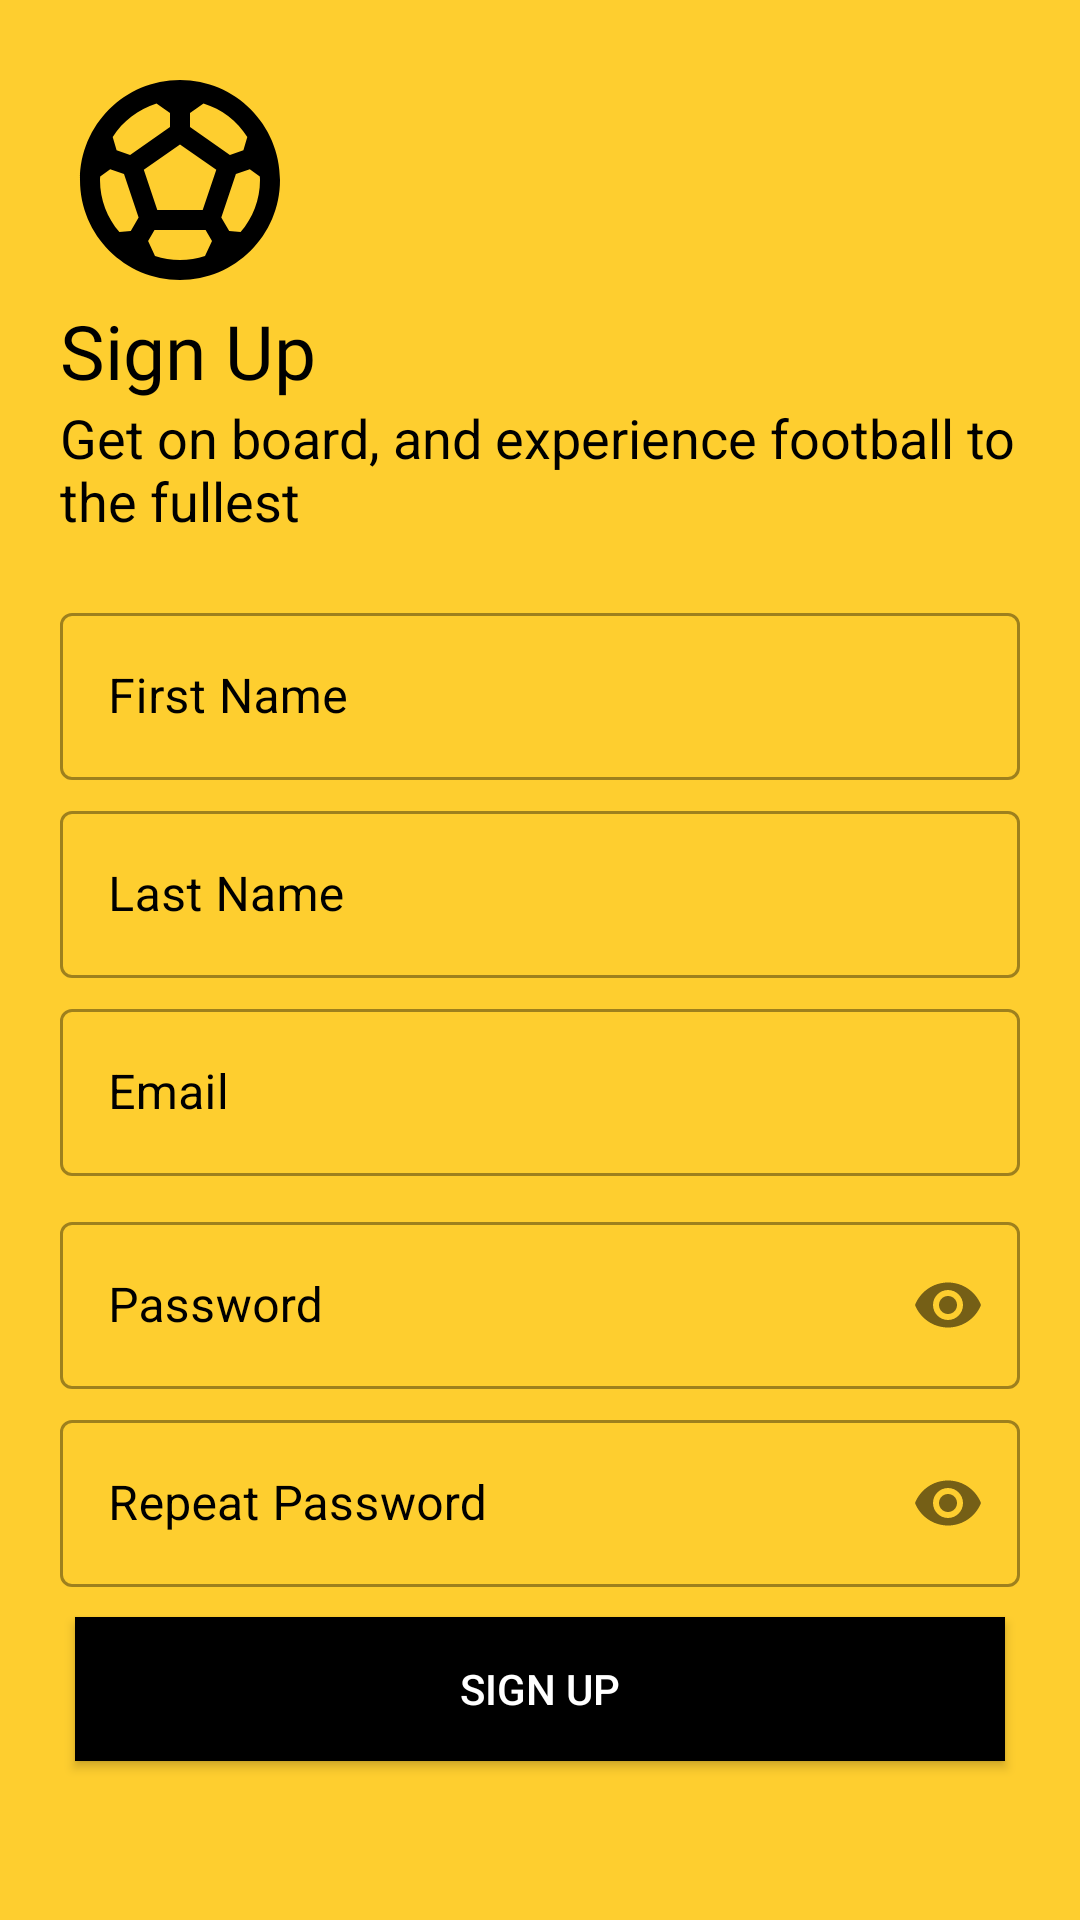

Write the Android layout XML for this screen, with the resource values it uses.
<!-- AndroidManifest.xml: application theme Theme.Football365 -->
<!-- res/layout/activity_registration.xml -->
<?xml version="1.0" encoding="utf-8"?>
<LinearLayout xmlns:android="http://schemas.android.com/apk/res/android"
    xmlns:app="http://schemas.android.com/apk/res-auto"
    xmlns:tools="http://schemas.android.com/tools"
    android:layout_width="match_parent"
    android:layout_height="match_parent"
    tools:context=".ui.login.LoginActivity"
    android:orientation="vertical"
    android:padding="20dp"
    android:background="@color/yellow">

    <ImageView
        android:layout_width="80dp"
        android:layout_height="80dp"
        android:id="@+id/loginLogo"
        android:src="@drawable/ic_baseline_sports_soccer_24"
        android:transitionName="logo_image"

        ></ImageView>

    <TextView
        android:id="@+id/sign_up_text"
        android:layout_width="wrap_content"
        android:layout_height="wrap_content"
        android:text="@string/sign_up"
        android:textSize="25sp"
        android:transitionName="welcome_text"
        android:fontFamily="@font/bungee_regular"
        android:textColor="@color/black">

    </TextView>

    <TextView
        android:id="@+id/sign_up_to_continue_text"
        android:layout_width="wrap_content"
        android:layout_height="wrap_content"
        android:text="@string/sign_up_to_continue"
        android:textSize="18sp"
        android:textColor="@color/black">

    </TextView>
    <LinearLayout
        android:layout_width="match_parent"
        android:layout_height="wrap_content"
        android:layout_marginTop="20dp"
        android:layout_marginBottom="20dp"
        android:orientation="vertical">
        <com.google.android.material.textfield.TextInputLayout
            android:layout_width="match_parent"
            android:layout_height="wrap_content"
            android:id="@+id/first_name_field_layout"
            style="@style/Widget.MaterialComponents.TextInputLayout.OutlinedBox"
            android:hint="@string/first_name_hint"
            android:layout_marginBottom="5dp"
            android:textColorHint="@color/black">
            <com.google.android.material.textfield.TextInputEditText
                android:id="@+id/first_name_field_edit_text"
                android:layout_width="match_parent"
                android:layout_height="wrap_content"></com.google.android.material.textfield.TextInputEditText>


        </com.google.android.material.textfield.TextInputLayout>
        <com.google.android.material.textfield.TextInputLayout
            android:layout_width="match_parent"
            android:layout_height="wrap_content"
            android:id="@+id/last_name_field_layout"
            style="@style/Widget.MaterialComponents.TextInputLayout.OutlinedBox"
            android:hint="@string/last_name_hint"
            android:layout_marginBottom="5dp"
            android:textColorHint="@color/black">
            <com.google.android.material.textfield.TextInputEditText
                android:id="@+id/last_name_field_edit_text"
                android:layout_width="match_parent"
                android:layout_height="wrap_content"></com.google.android.material.textfield.TextInputEditText>


        </com.google.android.material.textfield.TextInputLayout>
        <com.google.android.material.textfield.TextInputLayout
            android:layout_width="match_parent"
            android:layout_height="wrap_content"
            android:id="@+id/email_field_layout"
            style="@style/Widget.MaterialComponents.TextInputLayout.OutlinedBox"
            android:hint="@string/email_hint"
            android:layout_marginBottom="5dp"
            android:textColorHint="@color/black">
            <com.google.android.material.textfield.TextInputEditText
                android:id="@+id/email_field_edit_text"
                android:layout_width="match_parent"
                android:layout_height="wrap_content"></com.google.android.material.textfield.TextInputEditText>


        </com.google.android.material.textfield.TextInputLayout>
        <com.google.android.material.textfield.TextInputLayout
            android:layout_width="match_parent"
            android:layout_height="wrap_content"
            android:id="@+id/password_field_layout"
            style="@style/Widget.MaterialComponents.TextInputLayout.OutlinedBox"
            android:textColorHint="@color/black"
            android:hint="@string/password_hint"
            app:passwordToggleEnabled="true"
            android:layout_marginTop="5dp"
            >
            <com.google.android.material.textfield.TextInputEditText
                android:id="@+id/password_field_edit_text"
                android:layout_width="match_parent"
                android:layout_height="wrap_content"
                android:inputType="textPassword"></com.google.android.material.textfield.TextInputEditText>


        </com.google.android.material.textfield.TextInputLayout>
        <com.google.android.material.textfield.TextInputLayout
            android:layout_width="match_parent"
            android:layout_height="wrap_content"
            android:id="@+id/repeat_password_field_layout"
            style="@style/Widget.MaterialComponents.TextInputLayout.OutlinedBox"
            android:textColorHint="@color/black"
            android:hint="@string/repeat_password_hint"
            app:passwordToggleEnabled="true"
            android:layout_marginTop="5dp"
            >
            <com.google.android.material.textfield.TextInputEditText
                android:id="@+id/repeat_password_field_edit_text"
                android:layout_width="match_parent"
                android:layout_height="wrap_content"
                android:inputType="textPassword"></com.google.android.material.textfield.TextInputEditText>


        </com.google.android.material.textfield.TextInputLayout>





        <Button
            android:id="@+id/registration_button"
            android:layout_width="match_parent"
            android:layout_height="wrap_content"
            android:text="@string/sign_up"
            android:textColor="@color/white"
            android:layout_gravity="right"
            android:background="@color/black"
            android:elevation="0dp"
            android:layout_marginBottom="5dp"
            android:layout_marginLeft="5dp"
            android:layout_marginRight="5dp"
            android:layout_marginTop="10dp"></Button>
        <Button
            android:id="@+id/switch_to_login_activity_button"
            android:layout_width="match_parent"
            android:layout_height="wrap_content"
            android:text="@string/already_registered"
            android:textColor="@color/black"
            android:layout_gravity="right"
            android:background="@android:color/transparent"
            android:elevation="0dp"
            android:layout_margin="5dp"></Button>

    </LinearLayout>


</LinearLayout>
<!-- resources referenced by this layout -->
<resources>
  <color name="black">#FF000000</color>
  <color name="white">#FFFFFFFF</color>
  <color name="yellow">#fece2f</color>
  <!-- drawable ic_baseline_sports_soccer_24 (drawable) -->
  <vector xmlns:android="http://schemas.android.com/apk/res/android"
      android:width="24dp"
      android:height="24dp"
      android:viewportWidth="24"
      android:viewportHeight="24"
     >
    <path
        android:fillColor="@android:color/black"
        android:pathData="M12,2C6.48,2 2,6.48 2,12c0,5.52 4.48,10 10,10s10,-4.48 10,-10C22,6.48 17.52,2 12,2zM13,5.3l1.35,-0.95c1.82,0.56 3.37,1.76 4.38,3.34l-0.39,1.34l-1.35,0.46L13,6.7V5.3zM9.65,4.35L11,5.3v1.4L7.01,9.49L5.66,9.03L5.27,7.69C6.28,6.12 7.83,4.92 9.65,4.35zM7.08,17.11l-1.14,0.1C4.73,15.81 4,13.99 4,12c0,-0.12 0.01,-0.23 0.02,-0.35l1,-0.73L6.4,11.4l1.46,4.34L7.08,17.11zM14.5,19.59C13.71,19.85 12.87,20 12,20s-1.71,-0.15 -2.5,-0.41l-0.69,-1.49L9.45,17h5.11l0.64,1.11L14.5,19.59zM14.27,15H9.73l-1.35,-4.02L12,8.44l3.63,2.54L14.27,15zM18.06,17.21l-1.14,-0.1l-0.79,-1.37l1.46,-4.34l1.39,-0.47l1,0.73C19.99,11.77 20,11.88 20,12C20,13.99 19.27,15.81 18.06,17.21z"/>
  </vector>
  <string name="already_registered">I have already an account</string>
  <string name="email_hint">Email</string>
  <string name="first_name_hint">First Name</string>
  <string name="last_name_hint">Last Name</string>
  <string name="password_hint">Password</string>
  <string name="repeat_password_hint">Repeat Password</string>
  <string name="sign_up">Sign Up</string>
  <string name="sign_up_to_continue">Get on board, and experience football to the fullest</string>
  <style name="Theme.Football365" parent="Theme.MaterialComponents.DayNight.DarkActionBar">
          
          <item name="colorPrimary">@color/black</item>
          <item name="colorPrimaryVariant">@color/black</item>
          <item name="colorOnPrimary">@color/yellow</item>
          
          <item name="colorSecondary">@color/yellow</item>
          <item name="colorSecondaryVariant">@color/yellow</item>
          <item name="colorOnSecondary">@color/black</item>
          
          <item name="android:statusBarColor" tools:targetApi="l">?attr/colorPrimaryVariant</item>
          
  
      </style>
</resources>
